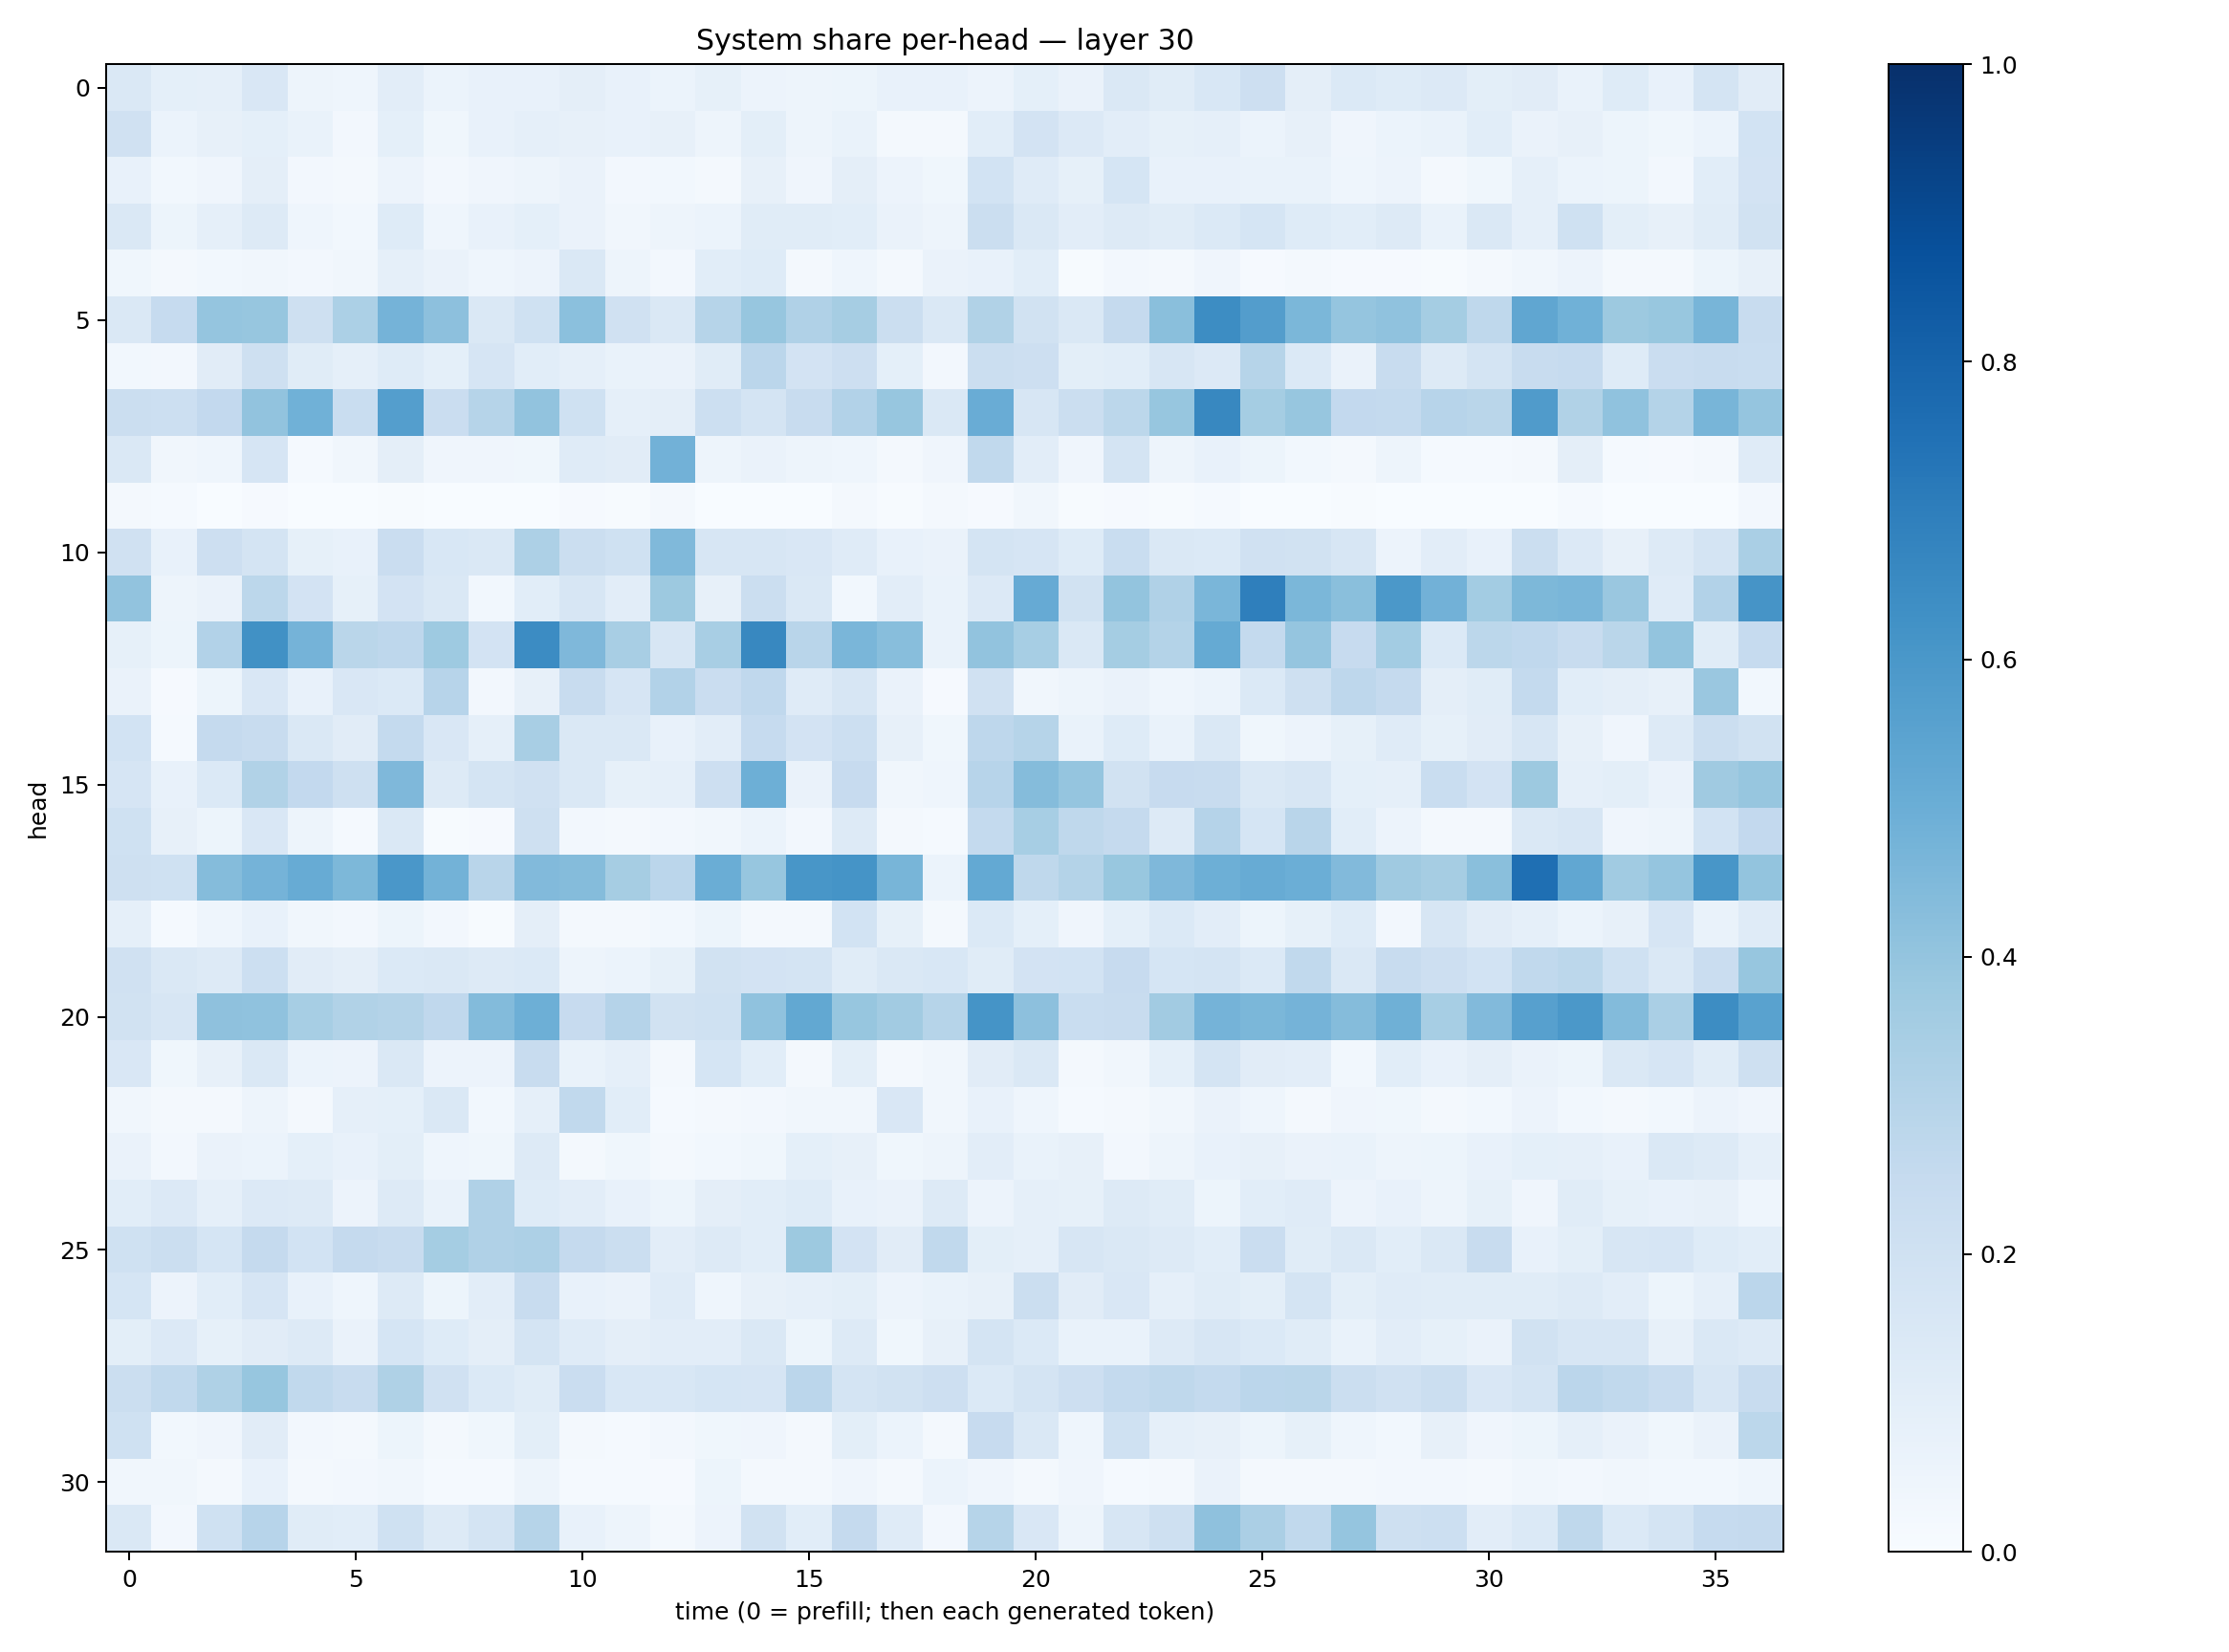

The data file committed next to this chart (first rows):
0.14305705, 0.09302022, 0.08612532, 0.15039024, 0.04739635, 0.045847755, 0.10543407, 0.060208645, 0.077969104, 0.074424125, 0.09436907, 0.074601874, 0.061180223, 0.08592709, 0.05638898, 0.047326382, 0.053254396, 0.070962206, 0.07037766, 0.055177674, 0.09005142, 0.06278965, 0.1468682, 0.115809344
0.197, 0.05904, 0.07832, 0.09223, 0.07002, 0.02634, 0.09217, 0.03664, 0.07374, 0.08766, 0.07896, 0.07104, 0.07851, 0.04915, 0.1004, 0.04805, 0.06677, 0.01693, 0.02107, 0.1092, 0.1833, 0.1342, 0.1021, 0.08547
0.07138, 0.03046, 0.03973, 0.09434, 0.02366, 0.02158, 0.05839, 0.02671, 0.04066, 0.05026, 0.06306, 0.02619, 0.02819, 0.01961, 0.08054, 0.0423, 0.09595, 0.05536, 0.03886, 0.1873, 0.1198, 0.08286, 0.1713, 0.0718
0.1429, 0.05175, 0.08765, 0.1322, 0.04561, 0.02844, 0.1238, 0.04368, 0.07254, 0.09348, 0.06327, 0.0332, 0.04857, 0.06241, 0.1155, 0.1152, 0.1092, 0.06418, 0.04734, 0.2241, 0.1456, 0.1019, 0.1277, 0.1171
0.03774, 0.0159, 0.02859, 0.03371, 0.02577, 0.03319, 0.08735, 0.06261, 0.04559, 0.05608, 0.1406, 0.04967, 0.02658, 0.1091, 0.125, 0.01928, 0.04373, 0.01595, 0.06516, 0.07622, 0.1083, 0.005648, 0.02364, 0.02156
0.1459, 0.2488, 0.3968, 0.3917, 0.207, 0.329, 0.4749, 0.4163, 0.146, 0.2017, 0.4217, 0.1989, 0.1407, 0.2988, 0.3937, 0.3198, 0.3493, 0.2221, 0.1425, 0.3163, 0.1937, 0.1426, 0.2511, 0.4231
0.02885, 0.02423, 0.1125, 0.2103, 0.1142, 0.08977, 0.1231, 0.09129, 0.1651, 0.1093, 0.08619, 0.06735, 0.06368, 0.1155, 0.2818, 0.1827, 0.2128, 0.0903, 0.02463, 0.221, 0.2148, 0.09989, 0.1084, 0.1619
0.2251, 0.2162, 0.2591, 0.4049, 0.4879, 0.2309, 0.5693, 0.229, 0.2982, 0.4024, 0.2004, 0.08956, 0.09654, 0.2168, 0.1773, 0.2359, 0.3122, 0.3915, 0.1466, 0.507, 0.1567, 0.22, 0.2779, 0.3914
0.1411, 0.03414, 0.04336, 0.1648, 0.01196, 0.03501, 0.09386, 0.0416, 0.04131, 0.03861, 0.1202, 0.1125, 0.4808, 0.0472, 0.06345, 0.0472, 0.0465, 0.01787, 0.03921, 0.2641, 0.1025, 0.04131, 0.1751, 0.04854
0.0218, 0.01299, 0.003458, 0.01049, 0.001281, 0.001311, 0.004188, 0.001518, 0.001818, 0.001637, 0.009077, 0.006359, 0.0185, 0.002048, 0.002019, 0.00194, 0.02005, 0.005496, 0.02079, 0.008004, 0.03401, 0.004846, 0.01033, 0.00542
0.1981, 0.07139, 0.2139, 0.1736, 0.08566, 0.07627, 0.2299, 0.1558, 0.1437, 0.3244, 0.2237, 0.201, 0.4466, 0.16, 0.157, 0.1487, 0.1205, 0.07689, 0.06611, 0.1732, 0.1664, 0.1218, 0.2335, 0.1429
0.4027, 0.0469, 0.06546, 0.2807, 0.1809, 0.08434, 0.1821, 0.1477, 0.02946, 0.1059, 0.1636, 0.1036, 0.3768, 0.0814, 0.2259, 0.1478, 0.03085, 0.1025, 0.0703, 0.1365, 0.5136, 0.1918, 0.4004, 0.3168
0.08368, 0.05452, 0.3103, 0.6289, 0.4728, 0.287, 0.274, 0.3741, 0.1828, 0.6481, 0.4497, 0.3405, 0.1623, 0.3437, 0.6622, 0.2898, 0.4616, 0.4273, 0.06816, 0.405, 0.3456, 0.1427, 0.3536, 0.3055
0.06638, 0.009498, 0.05465, 0.1491, 0.07506, 0.1503, 0.1381, 0.2953, 0.02407, 0.08003, 0.2345, 0.1658, 0.3109, 0.2275, 0.2672, 0.1177, 0.1594, 0.06415, 0.0112, 0.1977, 0.03152, 0.04904, 0.06565, 0.04381
0.1845, 0.01236, 0.2518, 0.2388, 0.1408, 0.1126, 0.2576, 0.1516, 0.08765, 0.3412, 0.1441, 0.142, 0.07111, 0.1053, 0.2469, 0.1815, 0.2186, 0.0788, 0.03631, 0.2759, 0.3002, 0.06808, 0.1229, 0.0701
0.1668, 0.07059, 0.1403, 0.3136, 0.26, 0.206, 0.4518, 0.1296, 0.1778, 0.1982, 0.1444, 0.08247, 0.08927, 0.2134, 0.4936, 0.0642, 0.2431, 0.03229, 0.04465, 0.296, 0.4337, 0.3971, 0.1879, 0.2457
0.2, 0.08128, 0.05102, 0.1489, 0.04733, 0.01455, 0.1437, 0.007223, 0.009075, 0.2058, 0.02544, 0.01752, 0.02483, 0.03374, 0.05894, 0.02659, 0.1269, 0.02197, 0.01207, 0.2554, 0.3454, 0.2703, 0.2527, 0.1325
0.2098, 0.2012, 0.4365, 0.4759, 0.5108, 0.4568, 0.5982, 0.4788, 0.291, 0.445, 0.4357, 0.3481, 0.2824, 0.501, 0.3919, 0.6034, 0.6155, 0.4666, 0.05936, 0.5227, 0.2724, 0.306, 0.3881, 0.4509
0.08835, 0.01383, 0.04356, 0.07286, 0.03483, 0.02411, 0.05225, 0.02412, 0.00504, 0.09657, 0.02017, 0.02314, 0.0281, 0.05349, 0.01804, 0.02097, 0.1872, 0.08406, 0.01863, 0.1387, 0.09017, 0.04237, 0.09196, 0.1383
0.1954, 0.1468, 0.1299, 0.2153, 0.1097, 0.09481, 0.1392, 0.146, 0.128, 0.1371, 0.04772, 0.05863, 0.08442, 0.1886, 0.1825, 0.1727, 0.1157, 0.1468, 0.1529, 0.1153, 0.1823, 0.1862, 0.2444, 0.1702
0.1949, 0.1575, 0.412, 0.41, 0.3454, 0.3151, 0.3071, 0.2695, 0.4378, 0.4928, 0.2424, 0.304, 0.1881, 0.2011, 0.4065, 0.5267, 0.3926, 0.3606, 0.2986, 0.6161, 0.4176, 0.2309, 0.2361, 0.3615
0.1503, 0.03857, 0.08178, 0.1424, 0.06225, 0.0572, 0.144, 0.05494, 0.05742, 0.2392, 0.0679, 0.08892, 0.02113, 0.1701, 0.1089, 0.02098, 0.0997, 0.02047, 0.03188, 0.1124, 0.1467, 0.01759, 0.03229, 0.09311
0.03361, 0.01776, 0.01972, 0.04802, 0.01874, 0.08802, 0.09178, 0.1428, 0.02858, 0.08683, 0.2636, 0.1082, 0.01428, 0.0231, 0.02399, 0.03133, 0.03218, 0.1509, 0.03192, 0.07312, 0.04468, 0.01195, 0.0203, 0.03396
0.06304, 0.02443, 0.06388, 0.06243, 0.09137, 0.07047, 0.09956, 0.04576, 0.03658, 0.1317, 0.02078, 0.03879, 0.02253, 0.02803, 0.0386, 0.09374, 0.07991, 0.03675, 0.04901, 0.1031, 0.06982, 0.08138, 0.02723, 0.04939
0.1094, 0.134, 0.08959, 0.1356, 0.1285, 0.05591, 0.1295, 0.06948, 0.3178, 0.1233, 0.105, 0.07598, 0.05324, 0.09515, 0.1072, 0.1234, 0.07672, 0.06639, 0.1275, 0.05795, 0.08933, 0.08324, 0.1292, 0.1149
0.2028, 0.2262, 0.1686, 0.2519, 0.1863, 0.2538, 0.2387, 0.3545, 0.3187, 0.3245, 0.2517, 0.2259, 0.1034, 0.1285, 0.1067, 0.3783, 0.1827, 0.1127, 0.2635, 0.1, 0.0882, 0.1564, 0.1432, 0.1278
0.169, 0.05764, 0.1077, 0.1665, 0.07551, 0.04604, 0.1259, 0.05243, 0.1028, 0.2354, 0.07365, 0.06434, 0.1176, 0.04648, 0.07885, 0.08647, 0.09978, 0.05768, 0.06673, 0.07846, 0.2212, 0.1105, 0.1512, 0.08643
0.09953, 0.135, 0.08335, 0.1102, 0.1251, 0.06584, 0.1704, 0.1249, 0.09612, 0.1777, 0.1178, 0.09482, 0.1024, 0.1028, 0.1436, 0.0531, 0.1282, 0.03783, 0.08182, 0.1773, 0.1402, 0.06814, 0.0691, 0.1267
0.2237, 0.2647, 0.3241, 0.3933, 0.2649, 0.2418, 0.3207, 0.1971, 0.1405, 0.1151, 0.2274, 0.1532, 0.1543, 0.1691, 0.1651, 0.2842, 0.1779, 0.1905, 0.214, 0.1396, 0.1784, 0.2124, 0.2556, 0.2718
0.1998, 0.0286, 0.04058, 0.11, 0.0267, 0.01993, 0.05179, 0.02155, 0.03792, 0.09773, 0.01659, 0.01544, 0.02395, 0.03782, 0.03979, 0.01888, 0.1004, 0.06142, 0.0219, 0.2456, 0.1436, 0.04345, 0.2018, 0.08677
0.03211, 0.03249, 0.0176, 0.07389, 0.0206, 0.02512, 0.03191, 0.01366, 0.0156, 0.04892, 0.01368, 0.01443, 0.01032, 0.05149, 0.0178, 0.01697, 0.04198, 0.0213, 0.05893, 0.03995, 0.02303, 0.0422, 0.01487, 0.02336
0.1417, 0.0246, 0.1995, 0.2952, 0.1155, 0.1077, 0.2013, 0.1289, 0.1756, 0.2971, 0.0753, 0.05054, 0.01801, 0.05555, 0.1892, 0.1057, 0.2523, 0.1202, 0.02376, 0.2998, 0.1514, 0.04821, 0.1577, 0.2099
